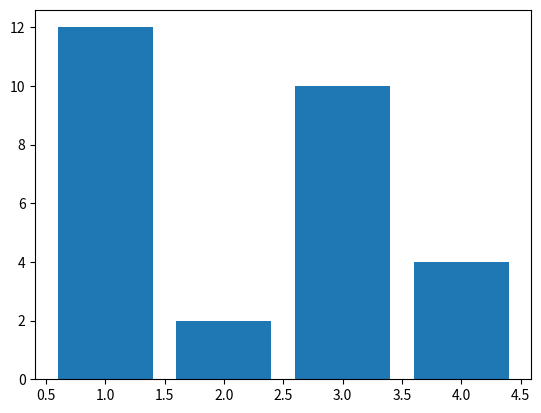

The matplotlib source for this figure:
from matplotlib import pyplot as plt
import numpy as np

x = [1,2,3,4]
y = [12,2,10,4]

x2 = [ 3,4,5,6,7]
y2 = [ 8,9,10,11,12 ]

plt.bar (x, y )
plt.show()
